3-way image classification set "images" from GitHub (PMPSA/bouteille); label vocabulary: Evian, pins, Volvic.

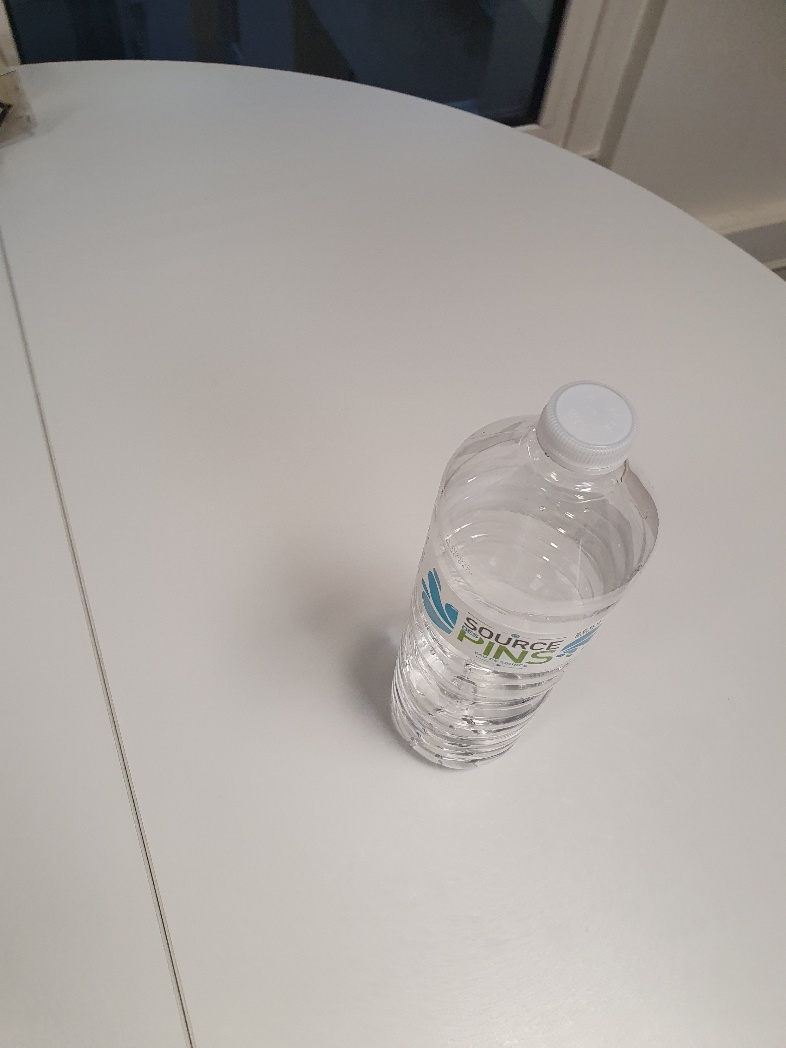
Label: pins

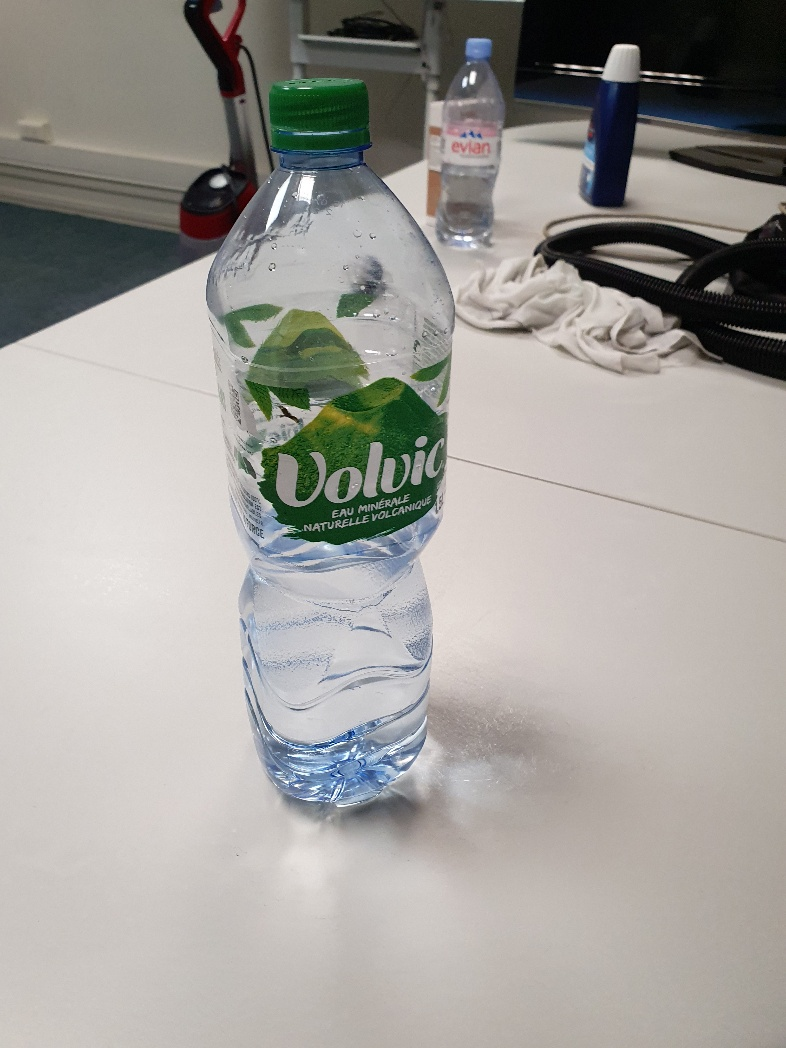
Label: Volvic

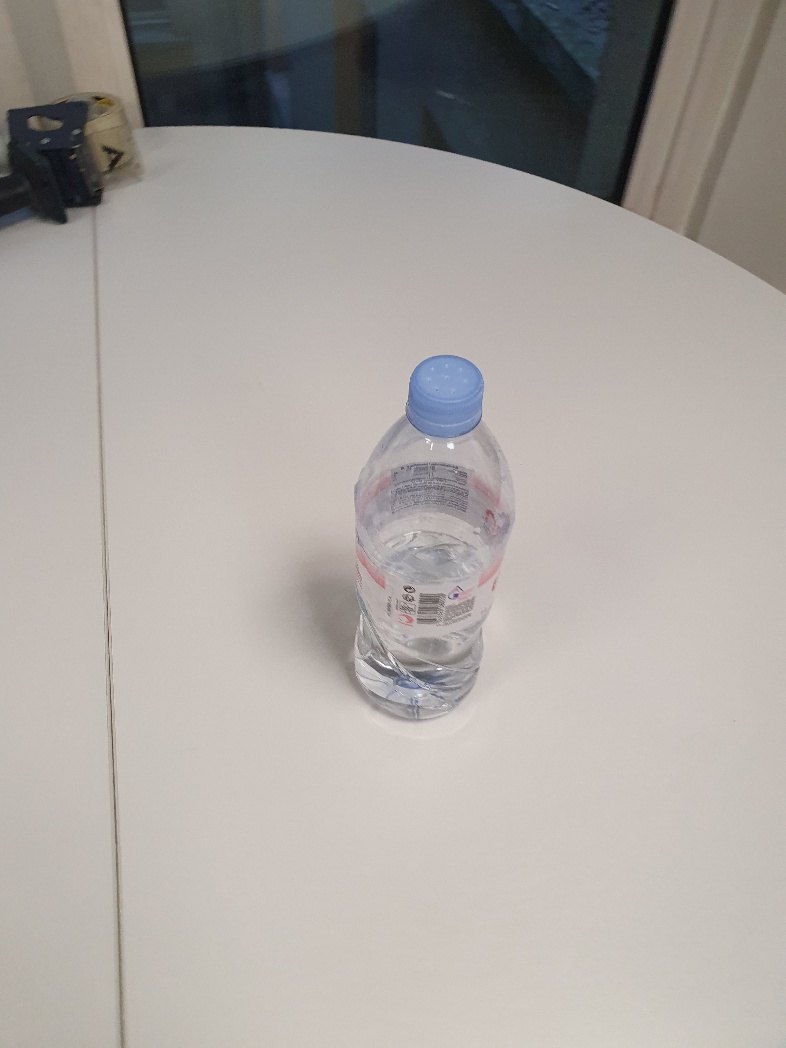
Label: Evian

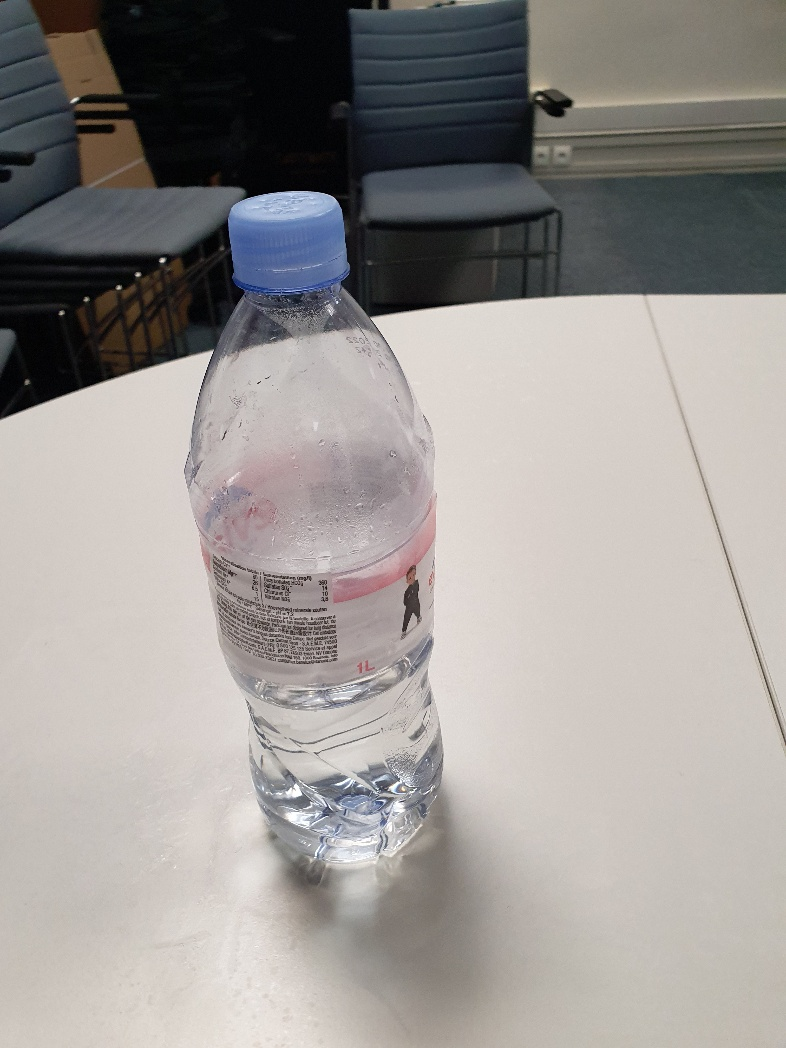
Label: Evian

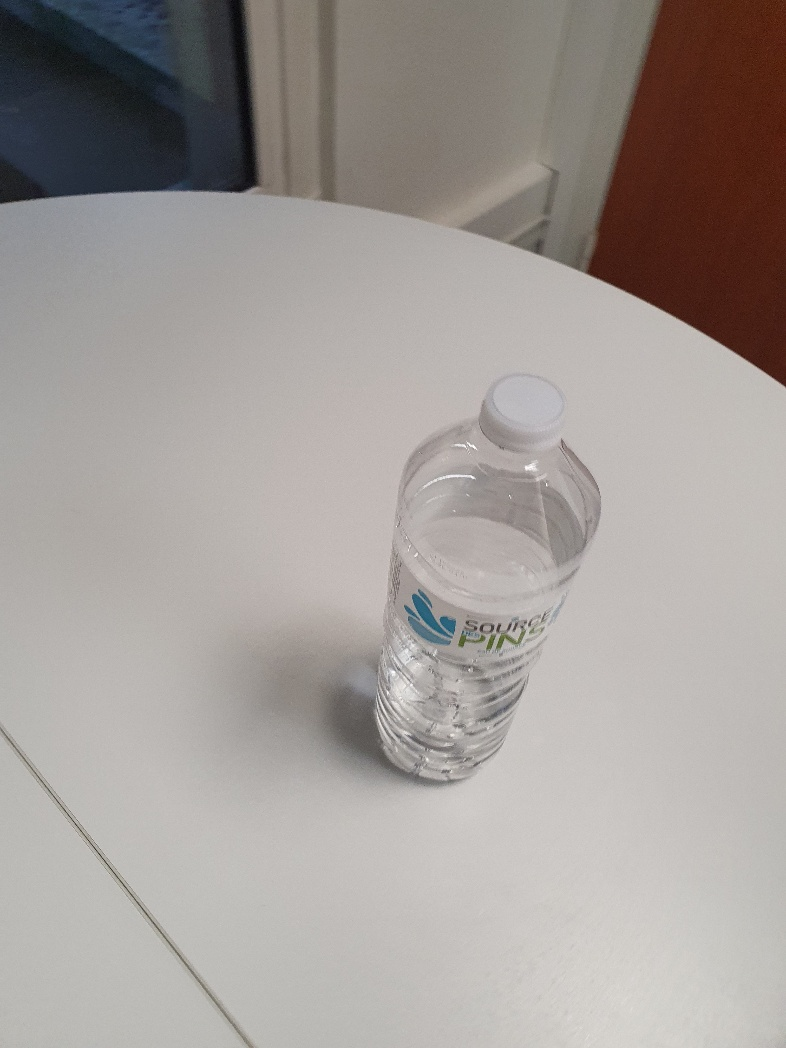
Label: pins

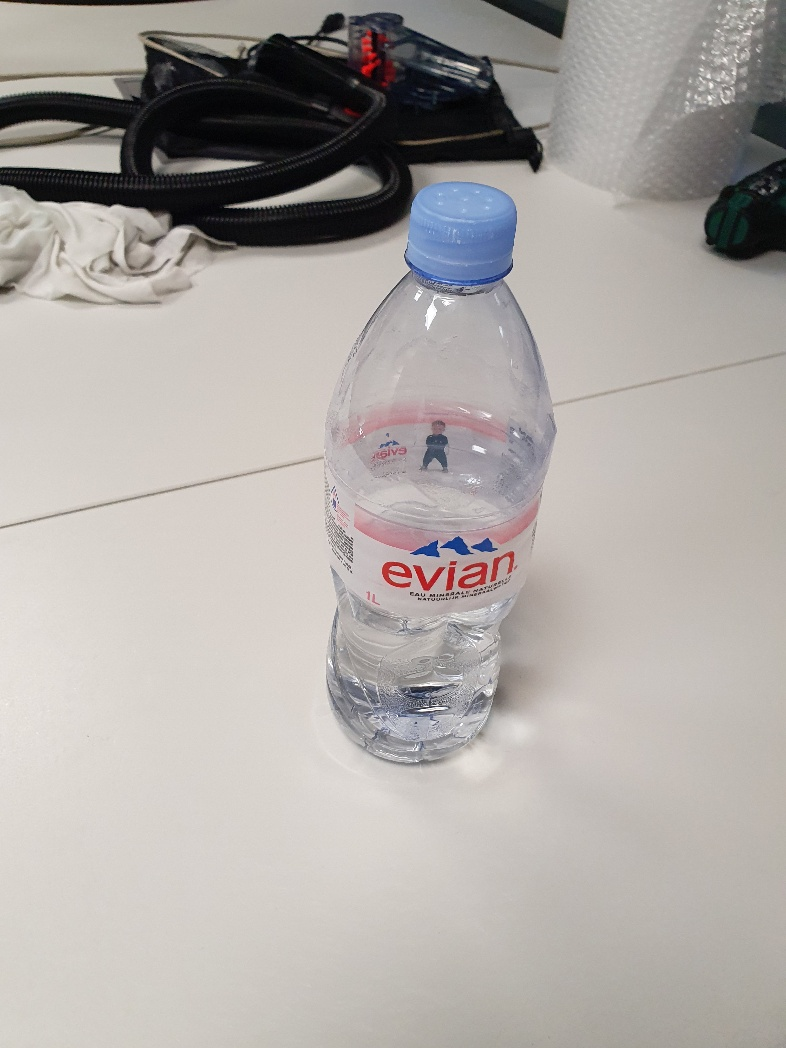
Label: Evian
